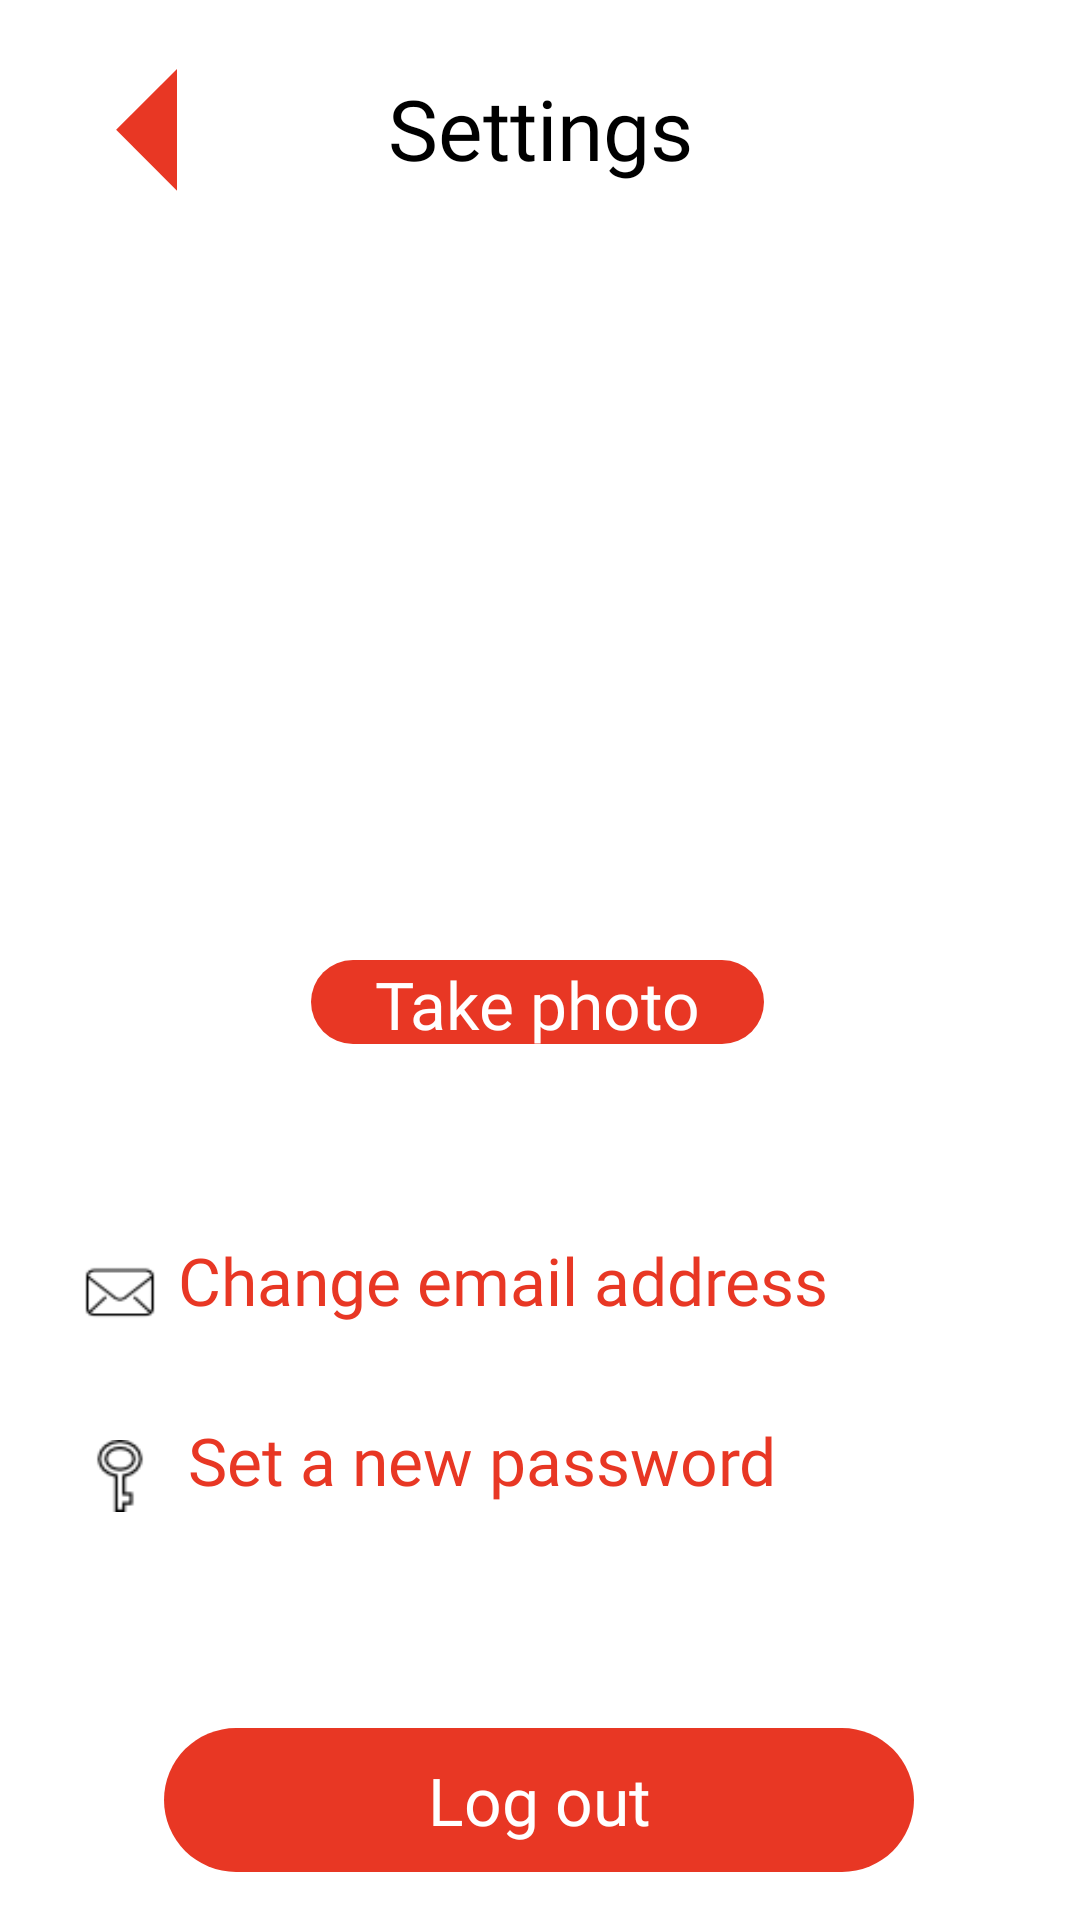

This screen was rendered from an Android layout file. Write that file and the resources it references.
<!-- AndroidManifest.xml: application theme AppTheme -->
<!-- res/layout/activity_user.xml -->
<?xml version="1.0" encoding="utf-8"?>
<androidx.constraintlayout.widget.ConstraintLayout
    xmlns:android="http://schemas.android.com/apk/res/android"
    xmlns:app="http://schemas.android.com/apk/res-auto"
    xmlns:tools="http://schemas.android.com/tools"
    android:layout_width="match_parent"
    android:layout_height="match_parent"
    >

    <ImageView
        android:id="@+id/imageViewUs"
        android:layout_width="687dp"
        android:layout_height="825dp"
        android:layout_marginBottom="37dp"
        app:layout_constraintBottom_toBottomOf="parent"
        app:layout_constraintEnd_toEndOf="parent"
        app:layout_constraintStart_toStartOf="parent"
        app:layout_constraintTop_toTopOf="parent"
        app:layout_constraintVertical_bias="0.408"
        android:background="@color/title" />

    <Button
        android:id="@+id/buttonbackUs"
        style="@style/Widget.AppCompat.Button.Borderless"
        android:layout_width="60dp"
        android:layout_height="50dp"
        android:layout_marginStart="4dp"
        android:layout_marginTop="12dp"
        android:background="@drawable/back"
        android:fontFamily="@font/nunito_sans"
        android:onClick="toHome"
        android:rotation="-90"
        android:textSize="18sp"
        app:layout_constraintStart_toStartOf="parent"
        app:layout_constraintTop_toTopOf="parent" />

    <TextView
        android:id="@+id/textViewUs"
        android:layout_width="wrap_content"
        android:layout_height="wrap_content"
        android:layout_marginTop="24dp"
        android:fontFamily="@font/nunito_sans_bold"
        android:text="Settings"
        android:textColor="#000000"
        android:textSize="28sp"
        app:layout_constraintEnd_toEndOf="parent"
        app:layout_constraintStart_toStartOf="parent"
        app:layout_constraintTop_toTopOf="parent" />


    <Button
        android:id="@+id/buttonOut"
        style="@style/Widget.AppCompat.Button.Borderless"
        android:layout_width="250dp"
        android:layout_height="wrap_content"
        android:layout_marginBottom="16dp"
        android:background="@drawable/signbut"
        android:fontFamily="@font/nunito_sans"
        android:onClick="toMain"
        android:text="Log out"
        android:textAllCaps="false"
        android:textColor="@color/title"
        android:textSize="22sp"
        app:layout_constraintBottom_toBottomOf="parent"
        app:layout_constraintEnd_toEndOf="parent"
        app:layout_constraintHorizontal_bias="0.496"
        app:layout_constraintStart_toStartOf="parent" />

    <Button
        android:id="@+id/buttonPhoto"
        style="@style/Widget.AppCompat.Button.Borderless"
        android:layout_width="151dp"
        android:layout_height="28dp"
        android:layout_marginBottom="292dp"
        android:background="@drawable/signbut"
        android:fontFamily="@font/nunito_sans"
        android:onClick="toMain"
        android:text="Take photo"
        android:textAllCaps="false"
        android:textColor="@color/title"
        android:textSize="22sp"
        app:layout_constraintBottom_toBottomOf="parent"
        app:layout_constraintEnd_toEndOf="parent"
        app:layout_constraintHorizontal_bias="0.496"
        app:layout_constraintStart_toStartOf="parent" />
    <FrameLayout
        android:id="@+id/layout"
        android:layout_width="250dp"
        android:layout_height="250dp"
        android:layout_marginBottom="335dp"
        app:layout_constraintBottom_toBottomOf="parent"
        app:layout_constraintEnd_toEndOf="parent"
        app:layout_constraintHorizontal_bias="0.496"
        app:layout_constraintStart_toStartOf="parent">

        <TextureView
            android:id="@+id/textureView"
            android:layout_width="wrap_content"
            android:layout_height="wrap_content" />
    </FrameLayout>

    <ImageView
        android:id="@+id/iconEmailsettings"
        android:layout_width="24dp"
        android:layout_height="22dp"
        android:layout_marginStart="28dp"
        android:layout_marginTop="420dp"
        android:background="@drawable/mail"
        app:layout_constraintStart_toStartOf="parent"
        app:layout_constraintTop_toTopOf="parent" />

    <TextView
        android:id="@+id/textViewemailset"
        android:layout_width="wrap_content"
        android:layout_height="wrap_content"
        android:layout_marginTop="412dp"
        android:fontFamily="@font/nunito_sans"
        android:text="Change email address"
        android:textColor="@color/red"
        android:textSize="22sp"
        android:onClick="tochangeEmail"
        app:layout_constraintEnd_toEndOf="parent"
        app:layout_constraintHorizontal_bias="0.414"
        app:layout_constraintStart_toStartOf="parent"
        app:layout_constraintTop_toTopOf="parent" />

    <ImageView
        android:id="@+id/iconPasssettings"
        android:layout_width="24dp"
        android:layout_height="24dp"
        android:layout_marginStart="28dp"
        android:layout_marginTop="480dp"
        android:background="@drawable/key"
        app:layout_constraintStart_toStartOf="parent"
        app:layout_constraintTop_toTopOf="parent" />

    <TextView
        android:id="@+id/textViewpassset"
        android:layout_width="wrap_content"
        android:layout_height="wrap_content"
        android:layout_marginTop="472dp"
        android:fontFamily="@font/nunito_sans"
        android:text="Set a new password"
        android:textColor="@color/red"
        android:textSize="22sp"
        android:onClick="tochangePass"
        app:layout_constraintEnd_toEndOf="parent"
        app:layout_constraintHorizontal_bias="0.382"
        app:layout_constraintStart_toStartOf="parent"
        app:layout_constraintTop_toTopOf="parent" />

</androidx.constraintlayout.widget.ConstraintLayout>
<!-- resources referenced by this layout -->
<resources>
  <color name="red">#E83724</color>
  <color name="title">#FFFFFF</color>
  <!-- drawable back (drawable-v24) -->
  <?xml version="1.0" encoding="utf-8"?>
  <layer-list xmlns:android="http://schemas.android.com/apk/res/android" >
      <item>
          <rotate
              android:fromDegrees="45"
              android:toDegrees="45"
              android:pivotX="-40%"
              android:pivotY="87%" >
              <shape
                  android:shape="rectangle" >
                  <stroke android:color="#E83724" android:width="30dp" />
                  <solid
                      android:color="#E83724" />
              </shape>
          </rotate>
      </item>
  </layer-list>
  <!-- drawable key: png bitmap (drawable-v24, 741 bytes) -->
  <!-- drawable mail: png bitmap (drawable-v24, 695 bytes) -->
  <!-- drawable signbut (drawable) -->
  <?xml version="1.0" encoding="utf-8"?>
  <selector xmlns:android="http://schemas.android.com/apk/res/android">
      <item android:state_pressed="false">
  <shape >
      <solid
          android:color="#E83724"
          />
      <corners
          android:radius="200dp"
          />
  
  </shape>
      </item>
      <item android:state_pressed="true">
          <shape>
          <gradient
              android:angle="45"
              android:endColor="#E83724"
              android:centerColor="#F56A5B"
              android:startColor="#F8E4E4"
              android:type="linear" />
          <corners
              android:radius="200dp"
              />
          </shape>
      </item>
  </selector>
  <style name="AppTheme" parent="Theme.AppCompat.NoActionBar">
          
          <item name="colorPrimary">@color/colorPrimary</item>
          <item name="colorPrimaryDark">@color/colorPrimaryDark</item>
          <item name="colorAccent">@color/colorAccent</item>
  
      </style>
  <color name="colorPrimary">#6200EE</color>
  <color name="colorPrimaryDark">#3700B3</color>
  <color name="colorAccent">#03DAC5</color>
</resources>
